Run: headless pygame with SDL's dummy video driver; simulated clock (each Clock.tick advances the game by its frame time, no real sleeping); random seed 0; keys injected as events and as key.get_pressed() state; no mouse input.
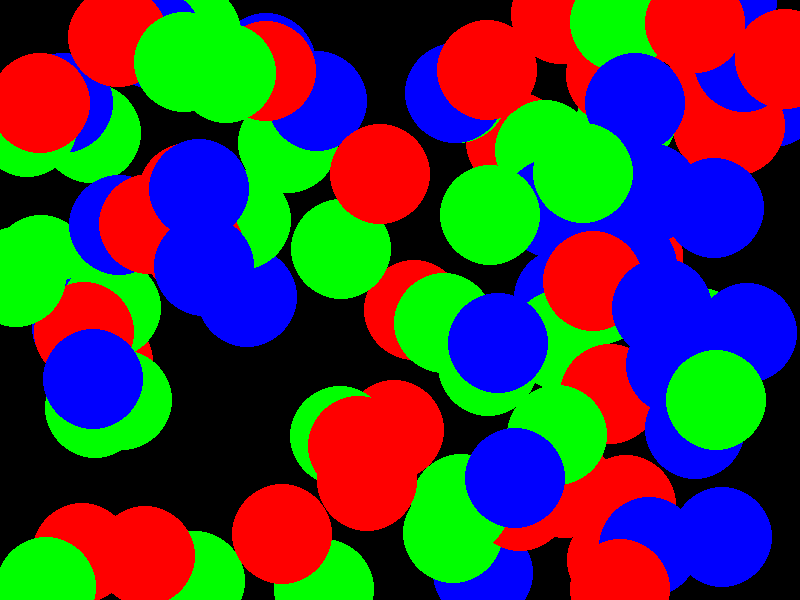
Frame 1 of 4 · flips 1–60 · no input
Frame 2 of 4 · flips 61–180 · tapped SPACE, RETURN · held RIGHT (→), D · screen unchanged from frame 1, image omitted
Frame 3 of 4 · flips 181–300 · held DOWN (↓), S · screen unchanged from frame 2, image omitted
Frame 4 of 4 · flips 301–420 · held LEFT (←), A, UP (↑), W · screen unchanged from frame 3, image omitted

The pygame program that drew these frames:

import pygame
import random

SCREENWIDTH = 800
SCREENHEIGHT = 600

pygame.init()

screen = pygame.display.set_mode([SCREENWIDTH,SCREENHEIGHT])
pygame.display.set_caption("Draw a Circle")

keepGoing = True
haddrawn = False

RED = (255,0,0)
GREEN = (0,255,0)
BLUE = (0,0,255)

Color = [RED,GREEN,BLUE]

while keepGoing:
    for event in pygame.event.get():
        if event.type == pygame.QUIT:
            keepGoing = False

    if not haddrawn:
        for a in range(100):
            pencolor = Color [a%3]
            x = random.randint(0,SCREENWIDTH)
            y = random.randint(0,SCREENHEIGHT)
            pygame.draw.circle(screen, pencolor, (x, y), 50)

        haddrawn = True

    pygame.display.update()

pygame.quit()
